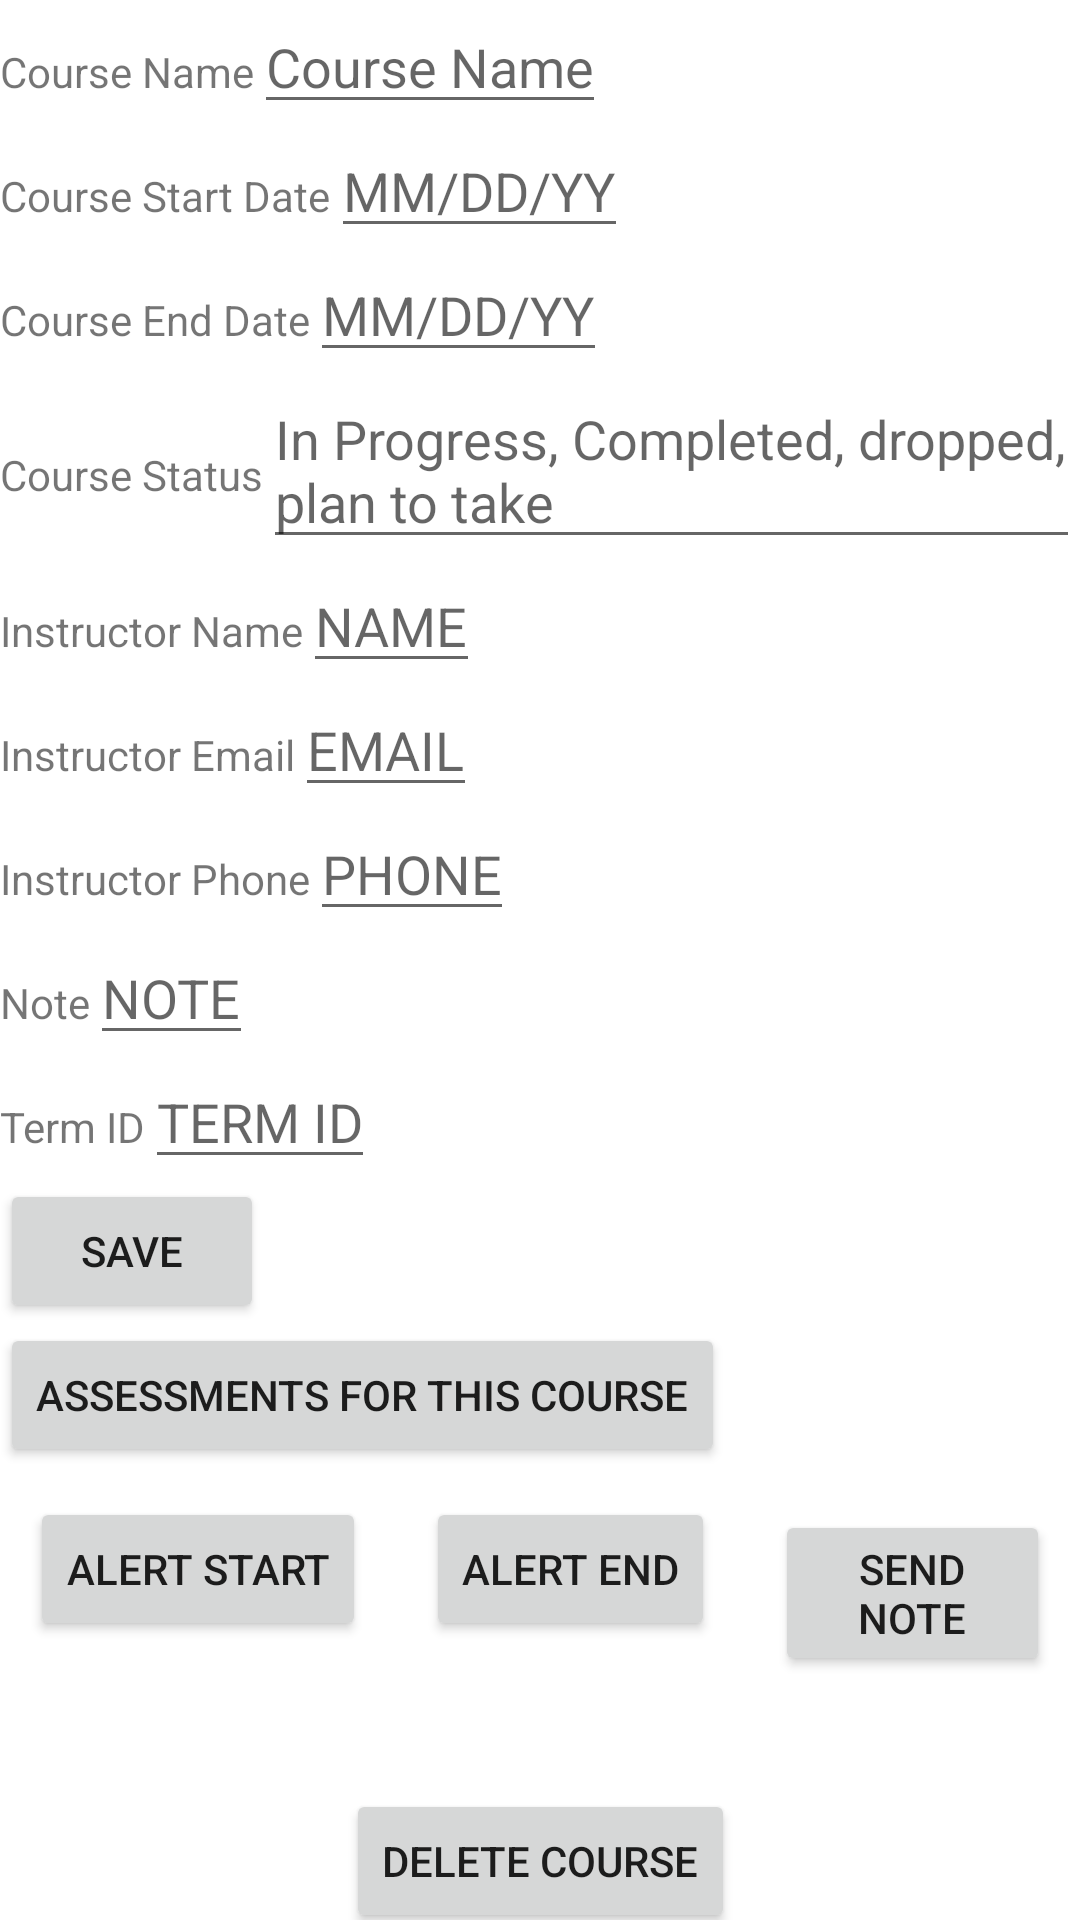

Layout XML and referenced resources for this Android screen:
<!-- AndroidManifest.xml: application theme Theme.SuwynCourseTracker -->
<!-- res/layout/activity_all_course_detail.xml -->
<?xml version="1.0" encoding="utf-8"?>
<androidx.constraintlayout.widget.ConstraintLayout xmlns:android="http://schemas.android.com/apk/res/android"
    xmlns:app="http://schemas.android.com/apk/res-auto"
    xmlns:tools="http://schemas.android.com/tools"
    android:layout_width="match_parent"
    android:layout_height="match_parent"
    tools:context=".UI.AllCourseDetail">


    <LinearLayout
        android:id="@+id/linearLayout2"
        android:layout_width="match_parent"
        android:layout_height="wrap_content"
        android:orientation="vertical"
        tools:layout_editor_absoluteX="0dp"
        tools:layout_editor_absoluteY="4dp">

        <LinearLayout
            android:layout_width="match_parent"
            android:layout_height="wrap_content"
            android:orientation="horizontal">

            <TextView
                android:layout_width="wrap_content"
                android:layout_height="wrap_content"
                android:text="Course Name"></TextView>

            <EditText
                android:id="@+id/editCourseName"
                android:layout_width="wrap_content"
                android:layout_height="wrap_content"
                android:hint="Course Name"></EditText>

        </LinearLayout>

        <LinearLayout
            android:layout_width="match_parent"
            android:layout_height="wrap_content"
            android:orientation="horizontal">

            <TextView
                android:layout_width="wrap_content"
                android:layout_height="wrap_content"
                android:text="Course Start Date"></TextView>

            <EditText
                android:id="@+id/editCourseStart"
                android:layout_width="wrap_content"
                android:layout_height="wrap_content"
                android:hint="MM/DD/YY"></EditText>

        </LinearLayout>


        <LinearLayout
            android:layout_width="match_parent"
            android:layout_height="wrap_content"
            android:orientation="horizontal">

            <TextView
                android:layout_width="wrap_content"
                android:layout_height="wrap_content"
                android:text="Course End Date"></TextView>

            <EditText
                android:id="@+id/editCourseEnd"
                android:layout_width="wrap_content"
                android:layout_height="wrap_content"
                android:hint="MM/DD/YY"></EditText>
        </LinearLayout>

        <LinearLayout
            android:layout_width="match_parent"
            android:layout_height="wrap_content"
            android:orientation="horizontal">

            <TextView
                android:layout_width="wrap_content"
                android:layout_height="wrap_content"
                android:text="Course Status"></TextView>

            <EditText
                android:id="@+id/editCourseStatus"
                android:layout_width="wrap_content"
                android:layout_height="wrap_content"
                android:hint="In Progress, Completed, dropped, plan to take"></EditText>
        </LinearLayout>

        <LinearLayout
            android:layout_width="match_parent"
            android:layout_height="wrap_content"
            android:orientation="horizontal">

            <TextView
                android:layout_width="wrap_content"
                android:layout_height="wrap_content"
                android:text="Instructor Name"></TextView>

            <EditText
                android:id="@+id/editInsName"
                android:layout_width="wrap_content"
                android:layout_height="wrap_content"
                android:hint="NAME"></EditText>
        </LinearLayout>

        <LinearLayout
            android:layout_width="match_parent"
            android:layout_height="wrap_content"
            android:orientation="horizontal">

            <TextView
                android:layout_width="wrap_content"
                android:layout_height="wrap_content"
                android:text="Instructor Email"></TextView>

            <EditText
                android:id="@+id/editInsEmail"
                android:layout_width="wrap_content"
                android:layout_height="wrap_content"
                android:hint="EMAIL"></EditText>
        </LinearLayout>

        <LinearLayout
            android:layout_width="match_parent"
            android:layout_height="wrap_content"
            android:orientation="horizontal">

            <TextView
                android:layout_width="wrap_content"
                android:layout_height="wrap_content"
                android:text="Instructor Phone"></TextView>

            <EditText
                android:id="@+id/editInsPhone"
                android:layout_width="wrap_content"
                android:layout_height="wrap_content"
                android:hint="PHONE"></EditText>
        </LinearLayout>

        <LinearLayout
            android:layout_width="match_parent"
            android:layout_height="wrap_content"
            android:orientation="horizontal">

            <TextView
                android:layout_width="wrap_content"
                android:layout_height="wrap_content"
                android:text="Note"></TextView>

            <EditText
                android:id="@+id/editNote"
                android:layout_width="wrap_content"
                android:layout_height="wrap_content"
                android:hint="NOTE"></EditText>
        </LinearLayout>

        <LinearLayout
            android:layout_width="match_parent"
            android:layout_height="wrap_content"
            android:orientation="horizontal">

            <TextView
                android:layout_width="wrap_content"
                android:layout_height="wrap_content"
                android:text="Term ID"></TextView>

            <EditText
                android:id="@+id/editTermID"
                android:layout_width="wrap_content"
                android:layout_height="wrap_content"
                android:hint="TERM ID"></EditText>
        </LinearLayout>


        <Button
            android:layout_width="wrap_content"
            android:layout_height="wrap_content"
            android:clickable="true"
            android:onClick="saveCourse"
            android:text="Save">

        </Button>

        <Button
            android:layout_width="wrap_content"
            android:layout_height="wrap_content"
            android:clickable="true"
            android:onClick="relatedAssessments"
            android:text="Assessments for this course">

        </Button>

        <LinearLayout
            android:layout_width="match_parent"
            android:layout_height="wrap_content">
        <Button
            android:layout_width="wrap_content"
            android:layout_height="wrap_content"
            android:layout_margin="10dp"
            android:clickable="true"
            android:onClick="alertStart"
            android:text="Alert Start">

        </Button>

        <Button
            android:layout_width="wrap_content"
            android:layout_height="wrap_content"
            android:clickable="true"
            android:layout_margin="10dp"
            android:onClick="alertEnd"
            android:text="Alert End">

        </Button>

        <Button
            android:layout_width="wrap_content"
            android:layout_height="wrap_content"
            android:clickable="true"
            android:layout_margin="10dp"
            android:onClick="shareNote"
            android:text="Send Note">

        </Button>
        </LinearLayout>

    </LinearLayout>

    <Button
        android:id="@+id/button2"
        android:layout_width="wrap_content"
        android:layout_height="wrap_content"
        android:layout_marginTop="32dp"
        android:clickable="true"
        android:onClick="deleteCourse"
        android:text="Delete Course"
        app:layout_constraintEnd_toEndOf="parent"
        app:layout_constraintStart_toStartOf="parent"
        app:layout_constraintTop_toBottomOf="@+id/linearLayout2" />


</androidx.constraintlayout.widget.ConstraintLayout>
<!-- resources referenced by this layout -->
<resources>
  <style name="Theme.SuwynCourseTracker" parent="Theme.MaterialComponents.DayNight.DarkActionBar">
          
          <item name="colorPrimary">@color/purple_500</item>
          <item name="colorPrimaryVariant">@color/purple_700</item>
          <item name="colorOnPrimary">@color/white</item>
          
          <item name="colorSecondary">@color/teal_200</item>
          <item name="colorSecondaryVariant">@color/teal_700</item>
          <item name="colorOnSecondary">@color/black</item>
          
          <item name="android:statusBarColor">?attr/colorPrimaryVariant</item>
          
      </style>
  <!-- not gathered from this repository: default colours our renderer supplied (Android Studio template values) -->
  <color name="purple_500">#FF6200EE</color>
  <color name="purple_700">#FF3700B3</color>
  <color name="teal_200">#FF03DAC5</color>
  <color name="teal_700">#FF018786</color>
  <color name="black">#FF000000</color>
  <color name="white">#FFFFFFFF</color>
</resources>
